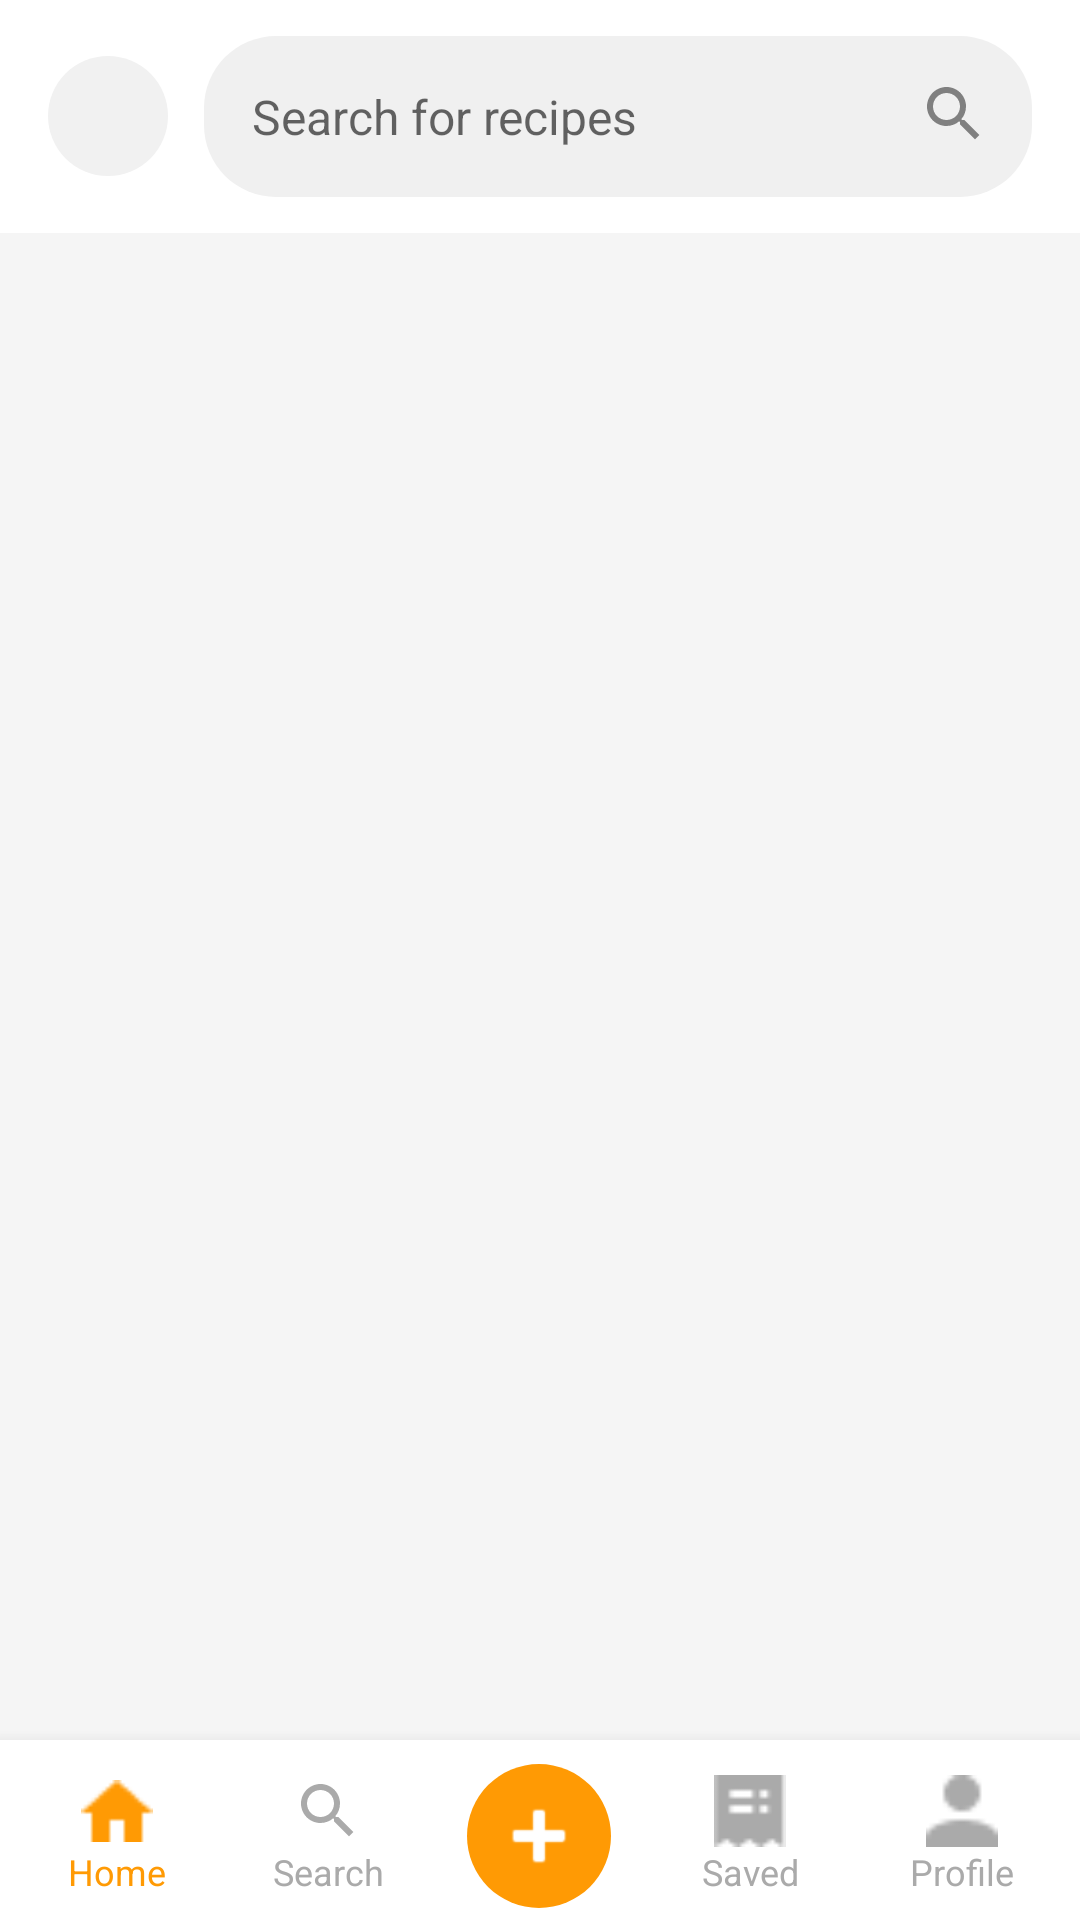

Reconstruct the res/layout file that produces this screen, plus the resources it refers to.
<!-- AndroidManifest.xml: activity theme Theme.RecipeNest -->
<!-- res/layout/activity_search.xml -->
<?xml version="1.0" encoding="utf-8"?>
<RelativeLayout xmlns:android="http://schemas.android.com/apk/res/android"
    xmlns:app="http://schemas.android.com/apk/res-auto"
    android:layout_width="match_parent"
    android:layout_height="match_parent"
    android:background="#F5F5F5"
    android:fitsSystemWindows="true">

    
    <RelativeLayout
        android:id="@+id/header"
        android:layout_width="match_parent"
        android:layout_height="wrap_content"
        android:paddingHorizontal="16dp"
        android:paddingVertical="12dp"
        android:background="@android:color/white">

        <LinearLayout
            android:layout_width="match_parent"
            android:layout_height="wrap_content"
            android:orientation="horizontal"
            android:gravity="center_vertical">

            <ImageButton
                android:id="@+id/btnBack"
                android:layout_width="40dp"
                android:layout_height="40dp"
                android:src="@drawable/ic_back_arrow"
                android:background="@drawable/circle_light_background"
                android:padding="8dp"
                android:layout_marginEnd="12dp"
                android:contentDescription="Back" />

            <LinearLayout
                android:layout_width="0dp"
                android:layout_height="wrap_content"
                android:layout_weight="1"
                android:orientation="horizontal"
                android:background="@drawable/search_background"
                android:padding="8dp">

                <EditText
                    android:id="@+id/searchInput"
                    android:layout_width="0dp"
                    android:layout_height="wrap_content"
                    android:layout_weight="1"
                    android:hint="Search for recipes"
                    android:background="@null"
                    android:padding="8dp"
                    android:textSize="16sp"
                    android:inputType="text"
                    android:imeOptions="actionSearch" />

                <ImageButton
                    android:id="@+id/btnClearSearch"
                    android:layout_width="36dp"
                    android:layout_height="36dp"
                    android:src="@drawable/ic_clear"
                    android:background="?attr/selectableItemBackgroundBorderless"
                    android:contentDescription="Clear search"
                    android:visibility="gone" />

                <ImageButton
                    android:id="@+id/btnSearch"
                    android:layout_width="36dp"
                    android:layout_height="36dp"
                    android:src="@drawable/ic_search"
                    android:background="?attr/selectableItemBackgroundBorderless"
                    android:contentDescription="Search" />
            </LinearLayout>
        </LinearLayout>
    </RelativeLayout>

    
    <androidx.recyclerview.widget.RecyclerView
        android:id="@+id/recyclerViewSearchResults"
        android:layout_width="match_parent"
        android:layout_height="match_parent"
        android:layout_below="@id/header"
        android:layout_above="@id/bottom_nav"
        android:clipToPadding="false"
        android:padding="8dp" />

    
    <include
        android:id="@+id/bottom_nav"
        layout="@layout/layout_bottom_navbar"
        android:layout_width="match_parent"
        android:layout_height="wrap_content"
        android:layout_alignParentBottom="true" />

</RelativeLayout>
<!-- res/layout/layout_bottom_navbar.xml (included above) -->
<?xml version="1.0" encoding="utf-8"?>
<LinearLayout xmlns:android="http://schemas.android.com/apk/res/android"
    android:layout_width="match_parent"
    android:layout_height="wrap_content"
    android:orientation="horizontal"
    android:background="@android:color/white"
    android:elevation="8dp"
    android:paddingTop="8dp"
    android:paddingBottom="4dp"
    android:paddingHorizontal="4dp"
    android:gravity="center">

    
    <LinearLayout
        android:id="@+id/nav_home"
        android:layout_width="0dp"
        android:layout_height="wrap_content"
        android:layout_weight="1"
        android:orientation="vertical"
        android:gravity="center"
        android:clickable="true"
        android:focusable="true"
        android:background="?attr/selectableItemBackgroundBorderless">

        <ImageView
            android:layout_width="24dp"
            android:layout_height="24dp"
            android:src="@drawable/home"
            android:tint="#FF9A04" />

        <TextView
            android:layout_width="wrap_content"
            android:layout_height="wrap_content"
            android:text="Home"
            android:textSize="12sp"
            android:textColor="#FF9A04" />
    </LinearLayout>

    
    <LinearLayout
        android:id="@+id/nav_search"
        android:layout_width="0dp"
        android:layout_height="wrap_content"
        android:layout_weight="1"
        android:orientation="vertical"
        android:gravity="center"
        android:clickable="true"
        android:focusable="true"
        android:background="?attr/selectableItemBackgroundBorderless">

        <ImageView
            android:layout_width="24dp"
            android:layout_height="24dp"
            android:src="@drawable/ic_search_black_24dp"
            android:tint="#AAAAAA" />

        <TextView
            android:layout_width="wrap_content"
            android:layout_height="wrap_content"
            android:text="Search"
            android:textSize="12sp"
            android:textColor="#AAAAAA" />
    </LinearLayout>

    
    <LinearLayout
        android:id="@+id/nav_add"
        android:layout_width="0dp"
        android:layout_height="wrap_content"
        android:layout_weight="1"
        android:orientation="vertical"
        android:gravity="center"
        android:clickable="true"
        android:focusable="true"
        android:background="?attr/selectableItemBackgroundBorderless">

        <ImageView
            android:layout_width="48dp"
            android:layout_height="48dp"
            android:padding="8dp"
            android:background="@drawable/circle_background"
            android:backgroundTint="#FF9A04"
            android:src="@android:drawable/ic_input_add"
            android:tint="#FFFFFF" />
    </LinearLayout>

    
    <LinearLayout
        android:id="@+id/nav_saved"
        android:layout_width="0dp"
        android:layout_height="wrap_content"
        android:layout_weight="1"
        android:orientation="vertical"
        android:gravity="center"
        android:clickable="true"
        android:focusable="true"
        android:background="?attr/selectableItemBackgroundBorderless">

        <ImageView
            android:layout_width="24dp"
            android:layout_height="24dp"
            android:src="@drawable/saved"
            android:tint="#AAAAAA" />

        <TextView
            android:layout_width="wrap_content"
            android:layout_height="wrap_content"
            android:text="Saved"
            android:textSize="12sp"
            android:textColor="#AAAAAA" />
    </LinearLayout>

    
    <LinearLayout
        android:id="@+id/nav_profile"
        android:layout_width="0dp"
        android:layout_height="wrap_content"
        android:layout_weight="1"
        android:orientation="vertical"
        android:gravity="center"
        android:clickable="true"
        android:focusable="true"
        android:background="?attr/selectableItemBackgroundBorderless">

        <ImageView
            android:layout_width="24dp"
            android:layout_height="24dp"
            android:src="@drawable/profile_nav"
            android:tint="#AAAAAA" />

        <TextView
            android:layout_width="wrap_content"
            android:layout_height="wrap_content"
            android:text="Profile"
            android:textSize="12sp"
            android:textColor="#AAAAAA" />
    </LinearLayout>
</LinearLayout>
<!-- resources referenced by this layout -->
<resources>
  <!-- drawable circle_background (drawable) -->
  <?xml version="1.0" encoding="utf-8"?>
  <shape xmlns:android="http://schemas.android.com/apk/res/android"
      android:shape="oval">
      <solid android:color="#FFE5B4"/> 
  </shape>
  <!-- drawable circle_light_background (drawable) -->
  <?xml version="1.0" encoding="utf-8"?>
  <shape xmlns:android="http://schemas.android.com/apk/res/android"
      android:shape="oval">
      <solid android:color="#F1F1F1" />
  </shape>
  <!-- drawable home: png bitmap (drawable, 326 bytes) -->
  <!-- drawable ic_clear (drawable) -->
  <?xml version="1.0" encoding="utf-8"?>
  <vector xmlns:android="http://schemas.android.com/apk/res/android"
      android:width="24dp"
      android:height="24dp"
      android:viewportWidth="24"
      android:viewportHeight="24"
      android:tint="#757575">
    <path
        android:fillColor="#757575"
        android:pathData="M19,6.41L17.59,5 12,10.59 6.41,5 5,6.41 10.59,12 5,17.59 6.41,19 12,13.41 17.59,19 19,17.59 13.41,12z"/>
  </vector>
  <!-- drawable ic_search (drawable) -->
  <?xml version="1.0" encoding="utf-8"?>
  <vector xmlns:android="http://schemas.android.com/apk/res/android"
      android:width="24dp"
      android:height="24dp"
      android:viewportWidth="24"
      android:viewportHeight="24"
      android:tint="#808080">
      <path
          android:fillColor="@android:color/white"
          android:pathData="M15.5,14h-0.79l-0.28,-0.27C15.41,12.59 16,11.11 16,9.5 16,5.91 13.09,3 9.5,3S3,5.91 3,9.5 5.91,16 9.5,16c1.61,0 3.09,-0.59 4.23,-1.57l0.27,0.28v0.79l5,4.99L20.49,19l-4.99,-5zM9.5,14C7.01,14 5,11.99 5,9.5S7.01,5 9.5,5 14,7.01 14,9.5 11.99,14 9.5,14z"/>
  </vector>
  <!-- drawable ic_search_black_24dp (drawable) -->
  <vector xmlns:android="http://schemas.android.com/apk/res/android"
      android:width="24dp"
      android:height="24dp"
      android:viewportWidth="24"
      android:viewportHeight="24">
      <path
          android:fillColor="#FF000000"
          android:pathData="M15.5,14h-0.79l-0.28,-0.27
              c0.98,-1.14 1.57,-2.61 1.57,-4.23
              0,-3.59 -2.91,-6.5 -6.5,-6.5
              -3.59,0 -6.5,2.91 -6.5,6.5
              0,3.59 2.91,6.5 6.5,6.5
              1.61,0 3.09,-0.59 4.23,-1.57l0.27,0.28v0.79
              l5,4.99L20.49,19l-4.99,-5zm-6,0C7.01,14 5,11.99 5,9.5
              5,7.01 7.01,5 9.5,5
              11.99,5 14,7.01 14,9.5
              14,11.99 11.99,14 9.5,14z"/>
  </vector>
  <!-- drawable profile_nav: png bitmap (drawable, 324 bytes) -->
  <!-- drawable saved: png bitmap (drawable, 224 bytes) -->
  <!-- drawable search_background (drawable) -->
  <?xml version="1.0" encoding="utf-8"?>
  <shape xmlns:android="http://schemas.android.com/apk/res/android"
      android:shape="rectangle">
      <solid android:color="#F0F0F0" />
      <corners android:radius="24dp" />
  </shape>
  <style name="Theme.RecipeNest" parent="Theme.MaterialComponents.Light.NoActionBar">
          
          <item name="colorPrimary">@color/colorPrimary</item>
          <item name="colorPrimaryVariant">@color/colorPrimaryDark</item>
          <item name="colorOnPrimary">@android:color/white</item>
          
          <item name="colorSecondary">@color/colorAccent</item>
          <item name="colorSecondaryVariant">@color/colorAccent</item>
          <item name="colorOnSecondary">@android:color/white</item>
          
          <item name="android:statusBarColor">@android:color/white</item>
          <item name="android:windowLightStatusBar">true</item>
          
          <item name="android:windowBackground">@android:color/white</item>
          
          <item name="android:forceDarkAllowed">false</item>
      </style>
  <color name="colorPrimary">#FF9800</color>
  <color name="colorPrimaryDark">#F57C00</color>
  <color name="colorAccent">#FFA000</color>
</resources>
